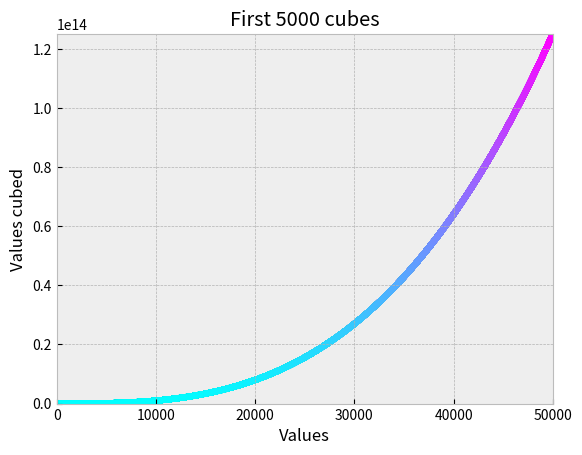

This figure's Python source:
# -*- coding: utf-8 -*-
"""
Created on Thu Jan 28 23:34:25 2021

[redacted]

Apply a colormap to the cubes plot.
"""

import matplotlib.pyplot as plt

# Generate x and y values
x_vals = range(1, 50001)
y_vals = [x**3 for x in x_vals]

# Create the plot
plt.style.use('bmh')
fig, ax = plt.subplots()

# Include colormap here
# Further options can be seen here: 
# https://matplotlib.org/3.1.0/tutorials/colors/colormaps.html 
ax.scatter(x_vals, y_vals, c=y_vals, cmap=plt.cm.cool, s=15)
ax.set_title("First 5000 cubes")
ax.set_xlabel("Values")
ax.set_ylabel("Values cubed")
ax.tick_params(axis='both', which='major', labelsize=10)
ax.axis([0, 50000, 0, 50000**3])

# Show plot
plt.show()
